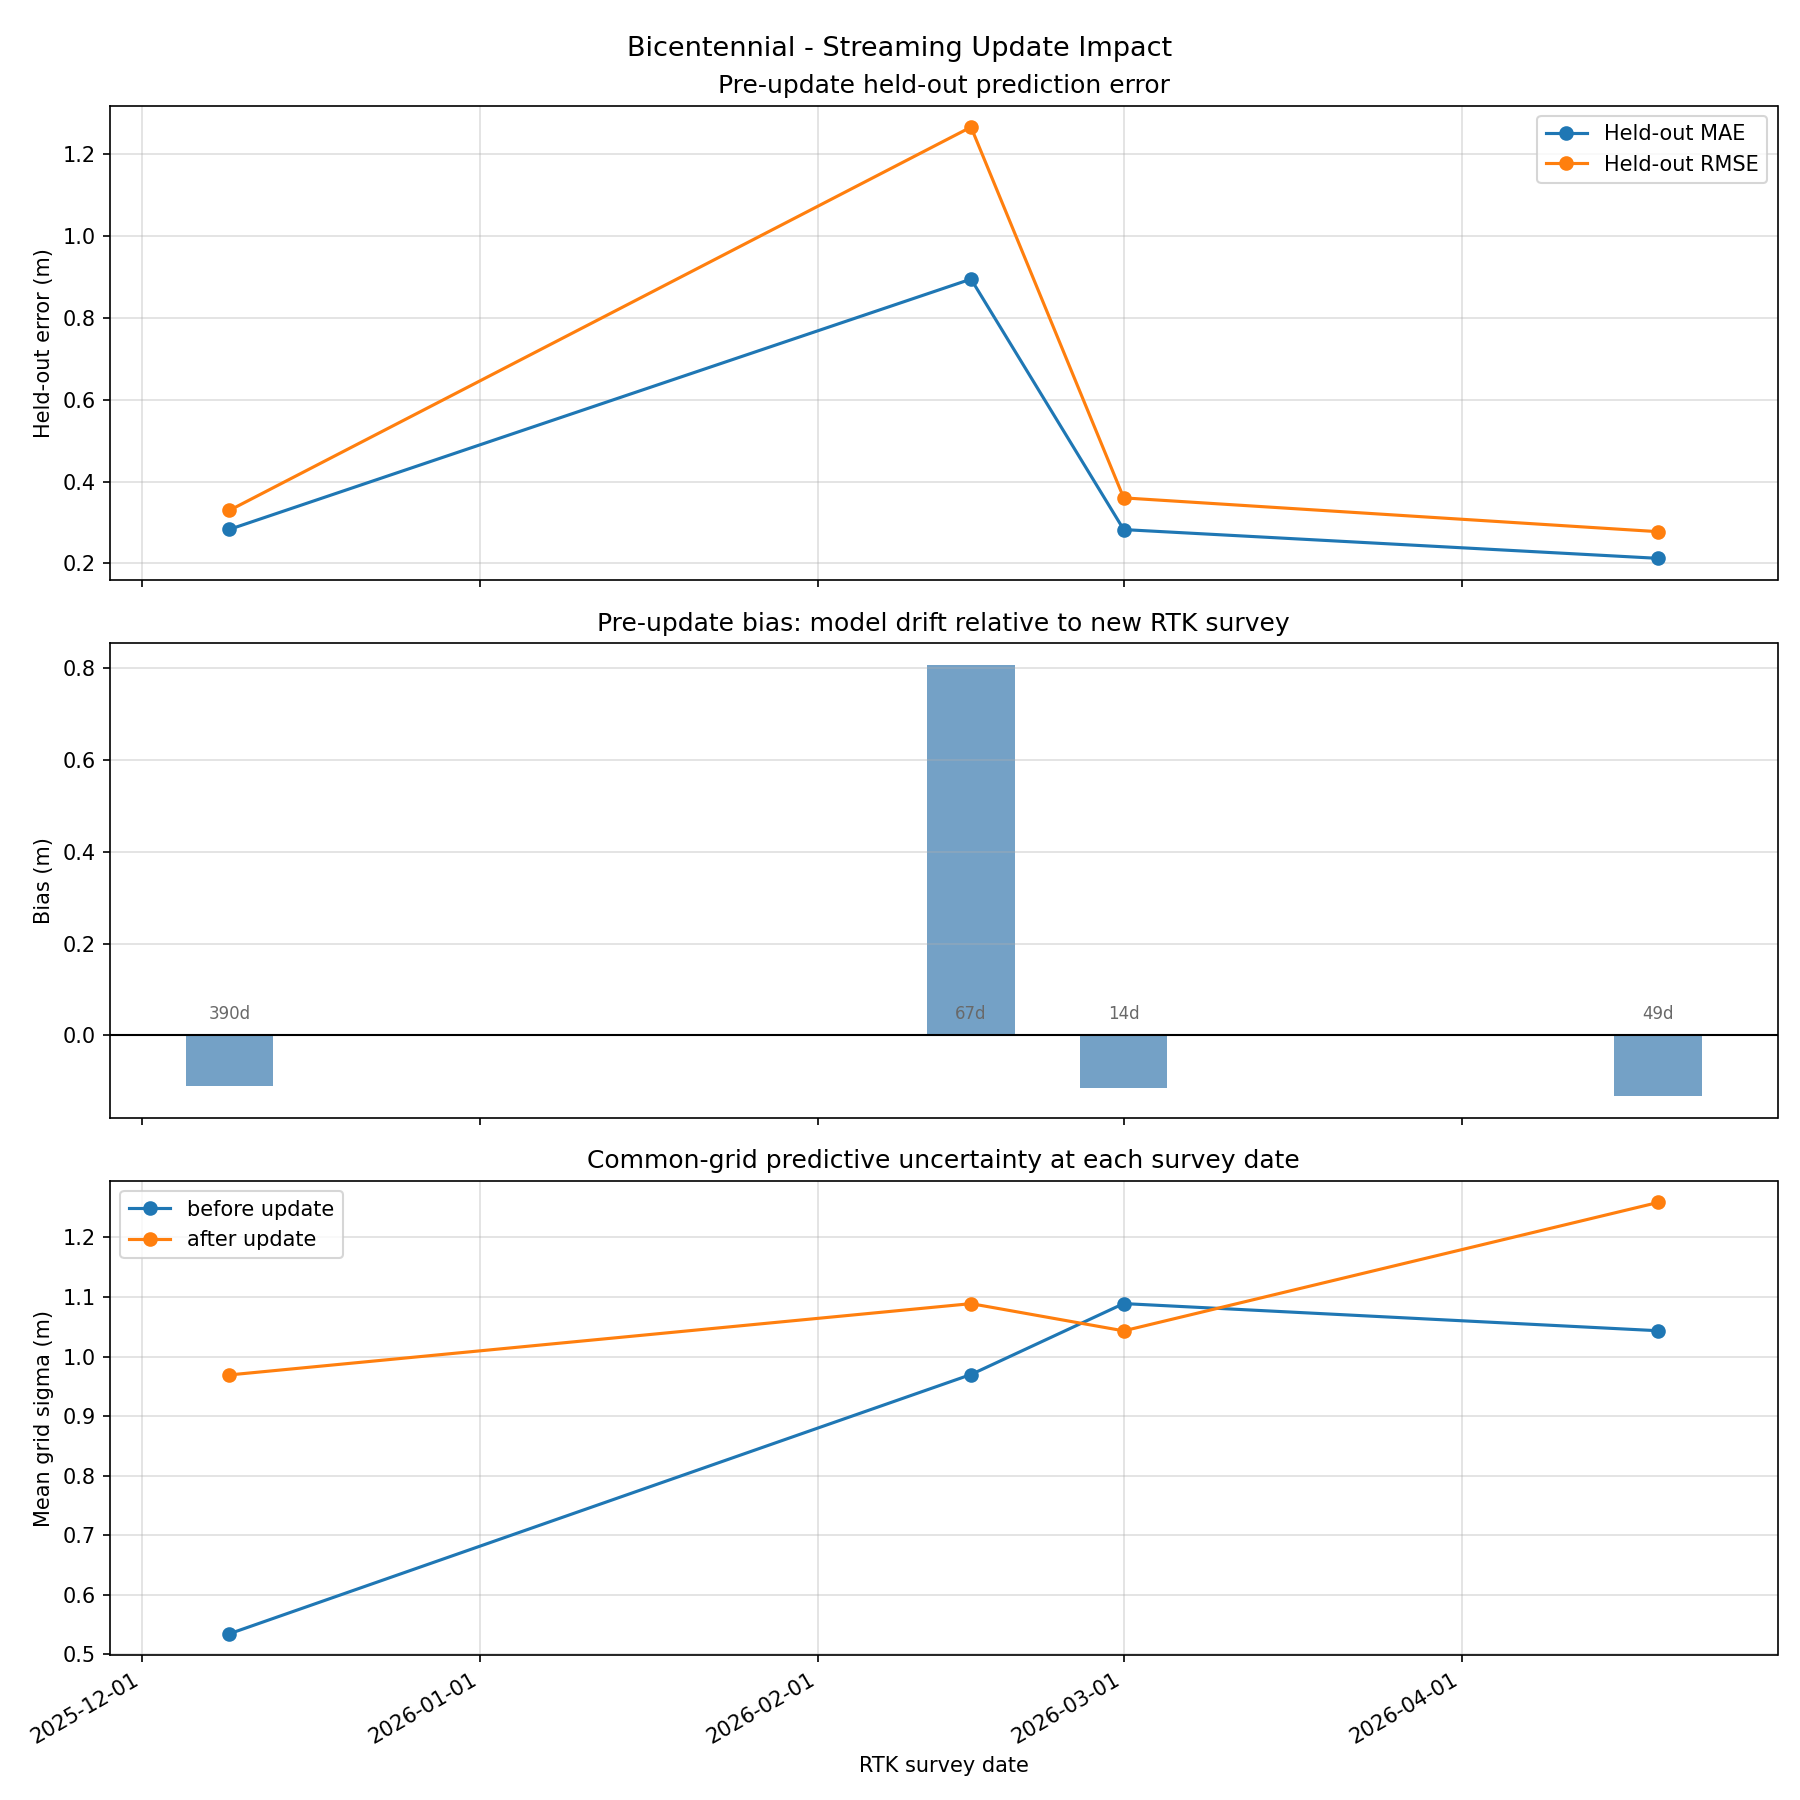

The table this chart was drawn from, first rows:
file, date, gap_days, n_points, heldout_MAE_m, heldout_RMSE_m, heldout_Bias_m, heldout_R2, heldout_mean_sigma_m, heldout_median_sigma_m, heldout_p90_sigma_m, heldout_pct_1s, heldout_pct_2s, grid_mean_sigma_before_m, grid_median_sigma_before_m, grid_p90_sigma_before_m, grid_mean_sigma_after_m, grid_median_sigma_after_m, grid_p90_sigma_after_m, grid_sigma_reduction_m, grid_sigma_reduction_pct, checkpoint_after_update, update_stage, abs_heldout_bias_m
BICENP_12-09-2025(TDS).csv, 2025-12-09, 390, 48, 0.2831, 0.3296, -0.1114, 0.298, 0.2821, 0.2827, 0.285, 56.2, 95.8, 0.5345, 0.4013, 1.014, 0.9691, 1.016, 1.548, -0.4347, -81.33, /Users/naqduck/Downloads/SVGP DT Fraim/M…, after_update_checkpointed, 0.1114
BICENP_2-15-2026 (TDS).csv, 2026-02-15, 67, 113, 0.8949, 1.266, 0.808, -0.1145, 0.2136, 0.1884, 0.2897, 36.3, 47.8, 0.9698, 1.016, 1.548, 1.089, 1.18, 1.694, -0.119, -12.27, /Users/naqduck/Downloads/SVGP DT Fraim/M…, after_update_checkpointed, 0.808
BICENP_03-01-2026(TDS).csv, 2026-03-01, 14, 148, 0.2826, 0.3601, -0.1154, 0.9218, 0.208, 0.1854, 0.2733, 43.2, 79.1, 1.089, 1.18, 1.694, 1.043, 1.095, 1.722, 0.0458, 4.2, /Users/naqduck/Downloads/SVGP DT Fraim/M…, after_update_checkpointed, 0.1154
BICENTP_4-19-2026(TDS).csv, 2026-04-19, 49, 145, 0.2123, 0.2775, -0.1322, 0.9505, 0.1812, 0.1781, 0.1888, 51.7, 80.7, 1.043, 1.094, 1.722, 1.259, 1.375, 2.007, -0.2154, -20.64, /Users/naqduck/Downloads/SVGP DT Fraim/M…, after_update_checkpointed, 0.1322
